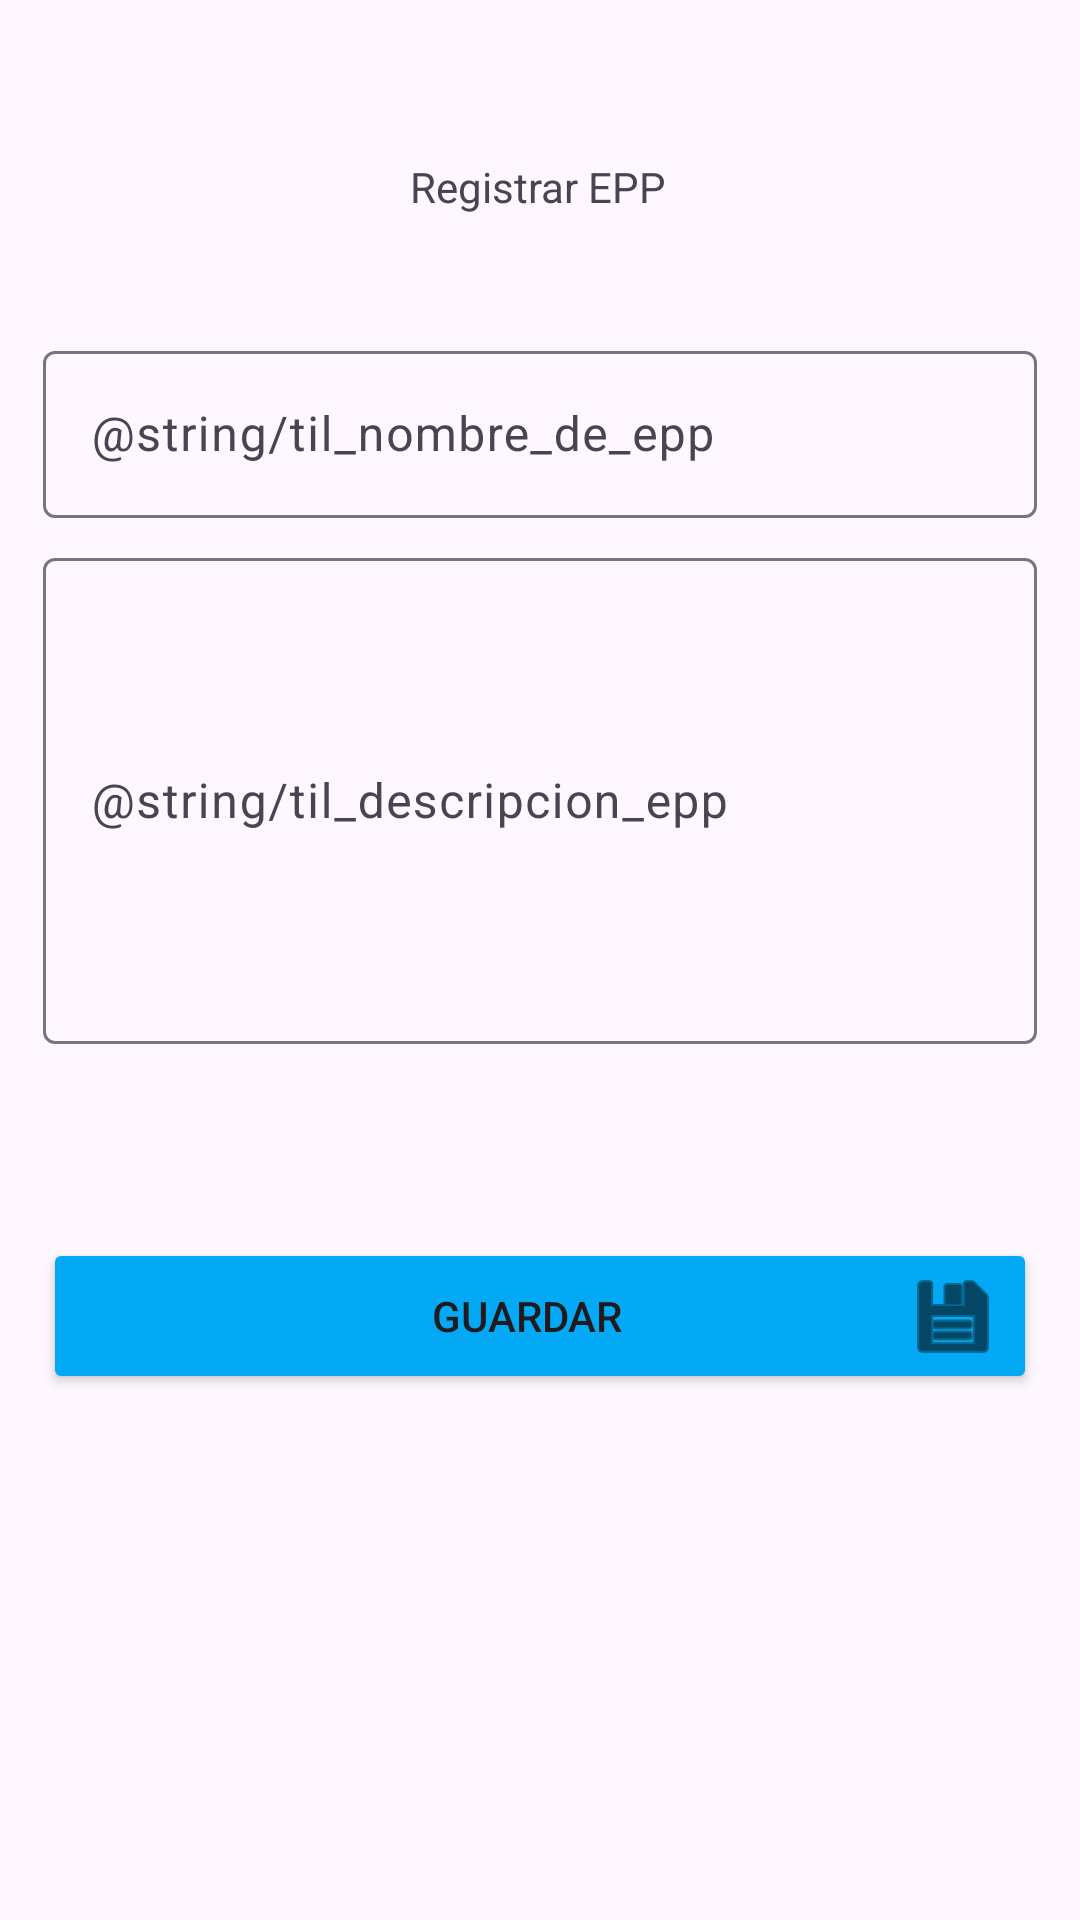

Layout XML and referenced resources for this Android screen:
<!-- AndroidManifest.xml: application theme Theme.Appyeryherrera -->
<!-- res/layout/activity_registrar_epp.xml -->
<?xml version="1.0" encoding="utf-8"?>
<androidx.constraintlayout.widget.ConstraintLayout xmlns:android="http://schemas.android.com/apk/res/android"
    xmlns:app="http://schemas.android.com/apk/res-auto"
    xmlns:tools="http://schemas.android.com/tools"
    android:id="@+id/main"
    android:layout_width="match_parent"
    android:layout_height="match_parent"
    tools:context=".RegistrarEppActivity">
    <androidx.constraintlayout.widget.Guideline
        android:id="@+id/guideline"
        android:layout_width="wrap_content"
        android:layout_height="wrap_content"
        android:orientation="horizontal"
        app:layout_constraintGuide_percent="0.02" />

    <androidx.constraintlayout.widget.Guideline
        android:id="@+id/guideline2"
        android:layout_width="wrap_content"
        android:layout_height="wrap_content"
        android:orientation="horizontal"
        app:layout_constraintGuide_percent="0.98" />

    <androidx.constraintlayout.widget.Guideline
        android:id="@+id/guideline3"
        android:layout_width="wrap_content"
        android:layout_height="wrap_content"
        android:orientation="vertical"
        app:layout_constraintGuide_percent="0.04" />

    <androidx.constraintlayout.widget.Guideline
        android:id="@+id/guideline4"
        android:layout_width="wrap_content"
        android:layout_height="wrap_content"
        android:orientation="vertical"
        app:layout_constraintGuide_percent="0.96" />

    <TextView
        android:id="@+id/textView6"
        android:layout_width="wrap_content"
        android:layout_height="wrap_content"
        android:layout_marginTop="40dp"
        android:text="Registrar EPP"
        app:layout_constraintEnd_toStartOf="@+id/guideline4"
        app:layout_constraintHorizontal_bias="0.498"
        app:layout_constraintStart_toStartOf="@+id/guideline3"
        app:layout_constraintTop_toTopOf="@+id/guideline" />

    <com.google.android.material.textfield.TextInputLayout
        android:id="@+id/til_nombre_epp"
        android:layout_width="0dp"
        android:layout_height="wrap_content"
        android:layout_marginTop="40dp"
        app:layout_constraintEnd_toStartOf="@+id/guideline4"
        app:layout_constraintStart_toStartOf="@+id/guideline3"
        app:layout_constraintTop_toBottomOf="@+id/textView6">

        <com.google.android.material.textfield.TextInputEditText
            android:layout_width="match_parent"
            android:layout_height="wrap_content"
            android:hint="@string/til_nombre_de_epp" />
    </com.google.android.material.textfield.TextInputLayout>

    <com.google.android.material.textfield.TextInputLayout
        android:id="@+id/til_descripcion_epp"
        android:layout_width="0dp"
        android:layout_height="wrap_content"
        android:layout_marginTop="8dp"
        app:layout_constraintEnd_toStartOf="@+id/guideline4"
        app:layout_constraintStart_toStartOf="@+id/guideline3"
        app:layout_constraintTop_toBottomOf="@+id/til_nombre_epp">

        <com.google.android.material.textfield.TextInputEditText
            android:layout_width="match_parent"
            android:layout_height="162dp"
            android:hint="@string/til_descripcion_epp" />
    </com.google.android.material.textfield.TextInputLayout>

    <Button
        android:id="@+id/btn_add_epp"
        android:layout_width="0dp"
        android:layout_height="wrap_content"
        android:backgroundTint="#03A9F4"
        android:drawableEnd="@android:drawable/ic_menu_save"
        android:drawableTint="#050505"
        android:text="       Guardar"
        android:textColorLink="#03A9F4"
        app:layout_constraintBottom_toTopOf="@+id/guideline2"
        app:layout_constraintEnd_toStartOf="@+id/guideline4"
        app:layout_constraintHorizontal_bias="0.0"
        app:layout_constraintStart_toStartOf="@+id/guideline3"
        app:layout_constraintTop_toBottomOf="@+id/til_descripcion_epp"
        app:layout_constraintVertical_bias="0.285" />

</androidx.constraintlayout.widget.ConstraintLayout>
<!-- resources referenced by this layout -->
<resources>
  <style name="Theme.Appyeryherrera" parent="Base.Theme.Appyeryherrera" />
  <style name="Base.Theme.Appyeryherrera" parent="Theme.Material3.DayNight.NoActionBar">
          
          
      </style>
</resources>
